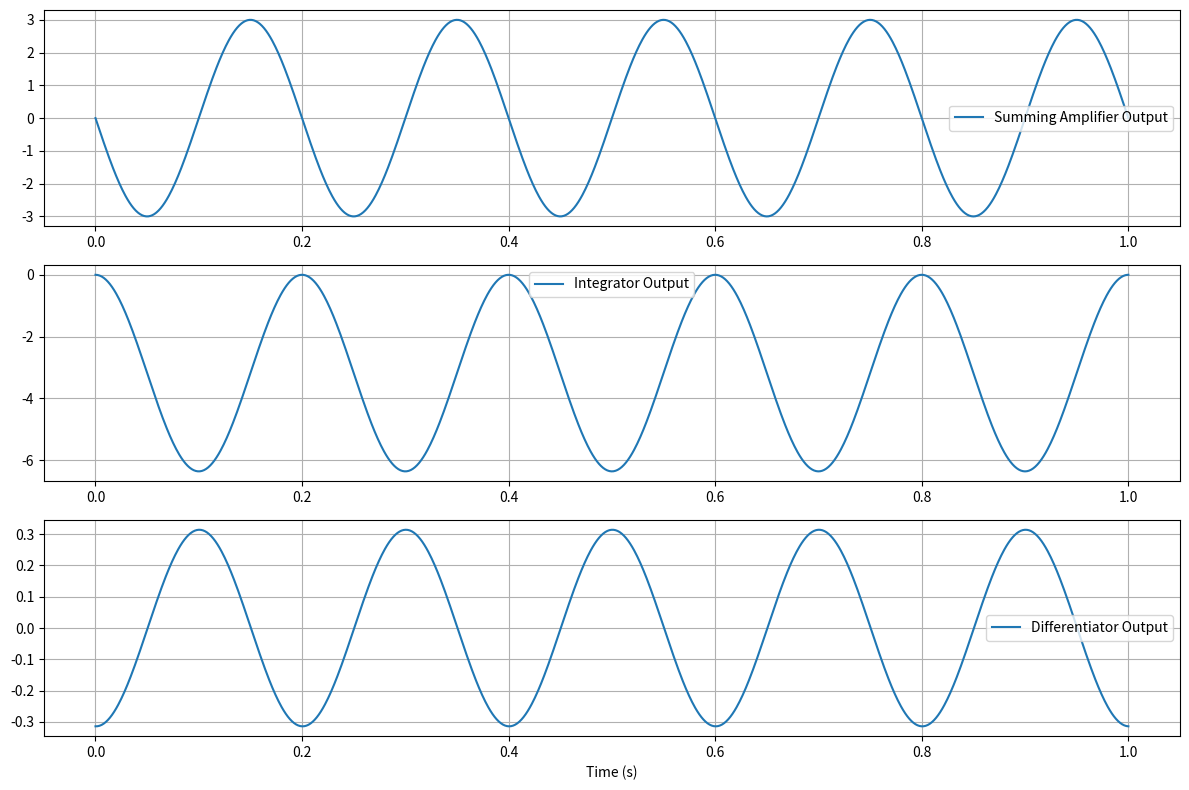

This chart was generated by the following Python code:
import numpy as np
import matplotlib.pyplot as plt
from scipy.integrate import cumulative_trapezoid
from scipy.signal import lfilter

def summing_amplifier(v1, v2, r1, r2, rf):
    """ Implements a summing amplifier using OpAmps """
    return -(rf / r1) * np.array(v1) - (rf / r2) * np.array(v2)  # Ensure array conversion


def integrator(input_signal, time, r, c):
    """ Implements an integrator circuit """
    return -cumulative_trapezoid(input_signal, time, initial=0) / (r * c)  # More accurate integration


def differentiator(input_signal, time, r, c):
    """ Implements a differentiator circuit with robust zero-division protection """
    
    # Ensure time values are unique and strictly increasing
    time, unique_indices = np.unique(time, return_index=True)
    input_signal = input_signal[unique_indices]  # Keep signal consistent with unique time values
    
    # Compute time differences
    dt = np.diff(time)
    
    # Prevent division by zero (replace very small values with a small epsilon)
    dt[dt < 1e-9] = 1e-9
    
    # Compute derivative manually using np.diff()
    diff_signal = np.diff(input_signal) / dt  # First derivative
    
    # Maintain original signal length (pad with first value to match array size)
    diff_signal = np.insert(diff_signal, 0, diff_signal[0])
    
    return -r * c * diff_signal  # Apply differentiator scaling


# Define parameters
time = np.linspace(0, 1, 1000)
input_signal = np.sin(2 * np.pi * 5 * time)
r1, r2, rf, r, c = 10e3, 10e3, 20e3, 10e3, 1e-6

# Compute outputs
summing_output = summing_amplifier(input_signal, input_signal/2, r1, r2, rf)
integrator_output = integrator(input_signal, time, r, c)
differentiator_output = differentiator(input_signal, time, r, c)


plt.figure(figsize=(12, 8))

plt.subplot(3, 1, 1)
plt.plot(time, summing_output, label='Summing Amplifier Output')
plt.legend()
plt.grid()

plt.subplot(3, 1, 2)
plt.plot(time, integrator_output, label='Integrator Output')
plt.legend()
plt.grid()

plt.subplot(3, 1, 3)
plt.plot(time, differentiator_output, label='Differentiator Output')
plt.legend()
plt.grid()

plt.xlabel('Time (s)')
plt.tight_layout()
plt.show()